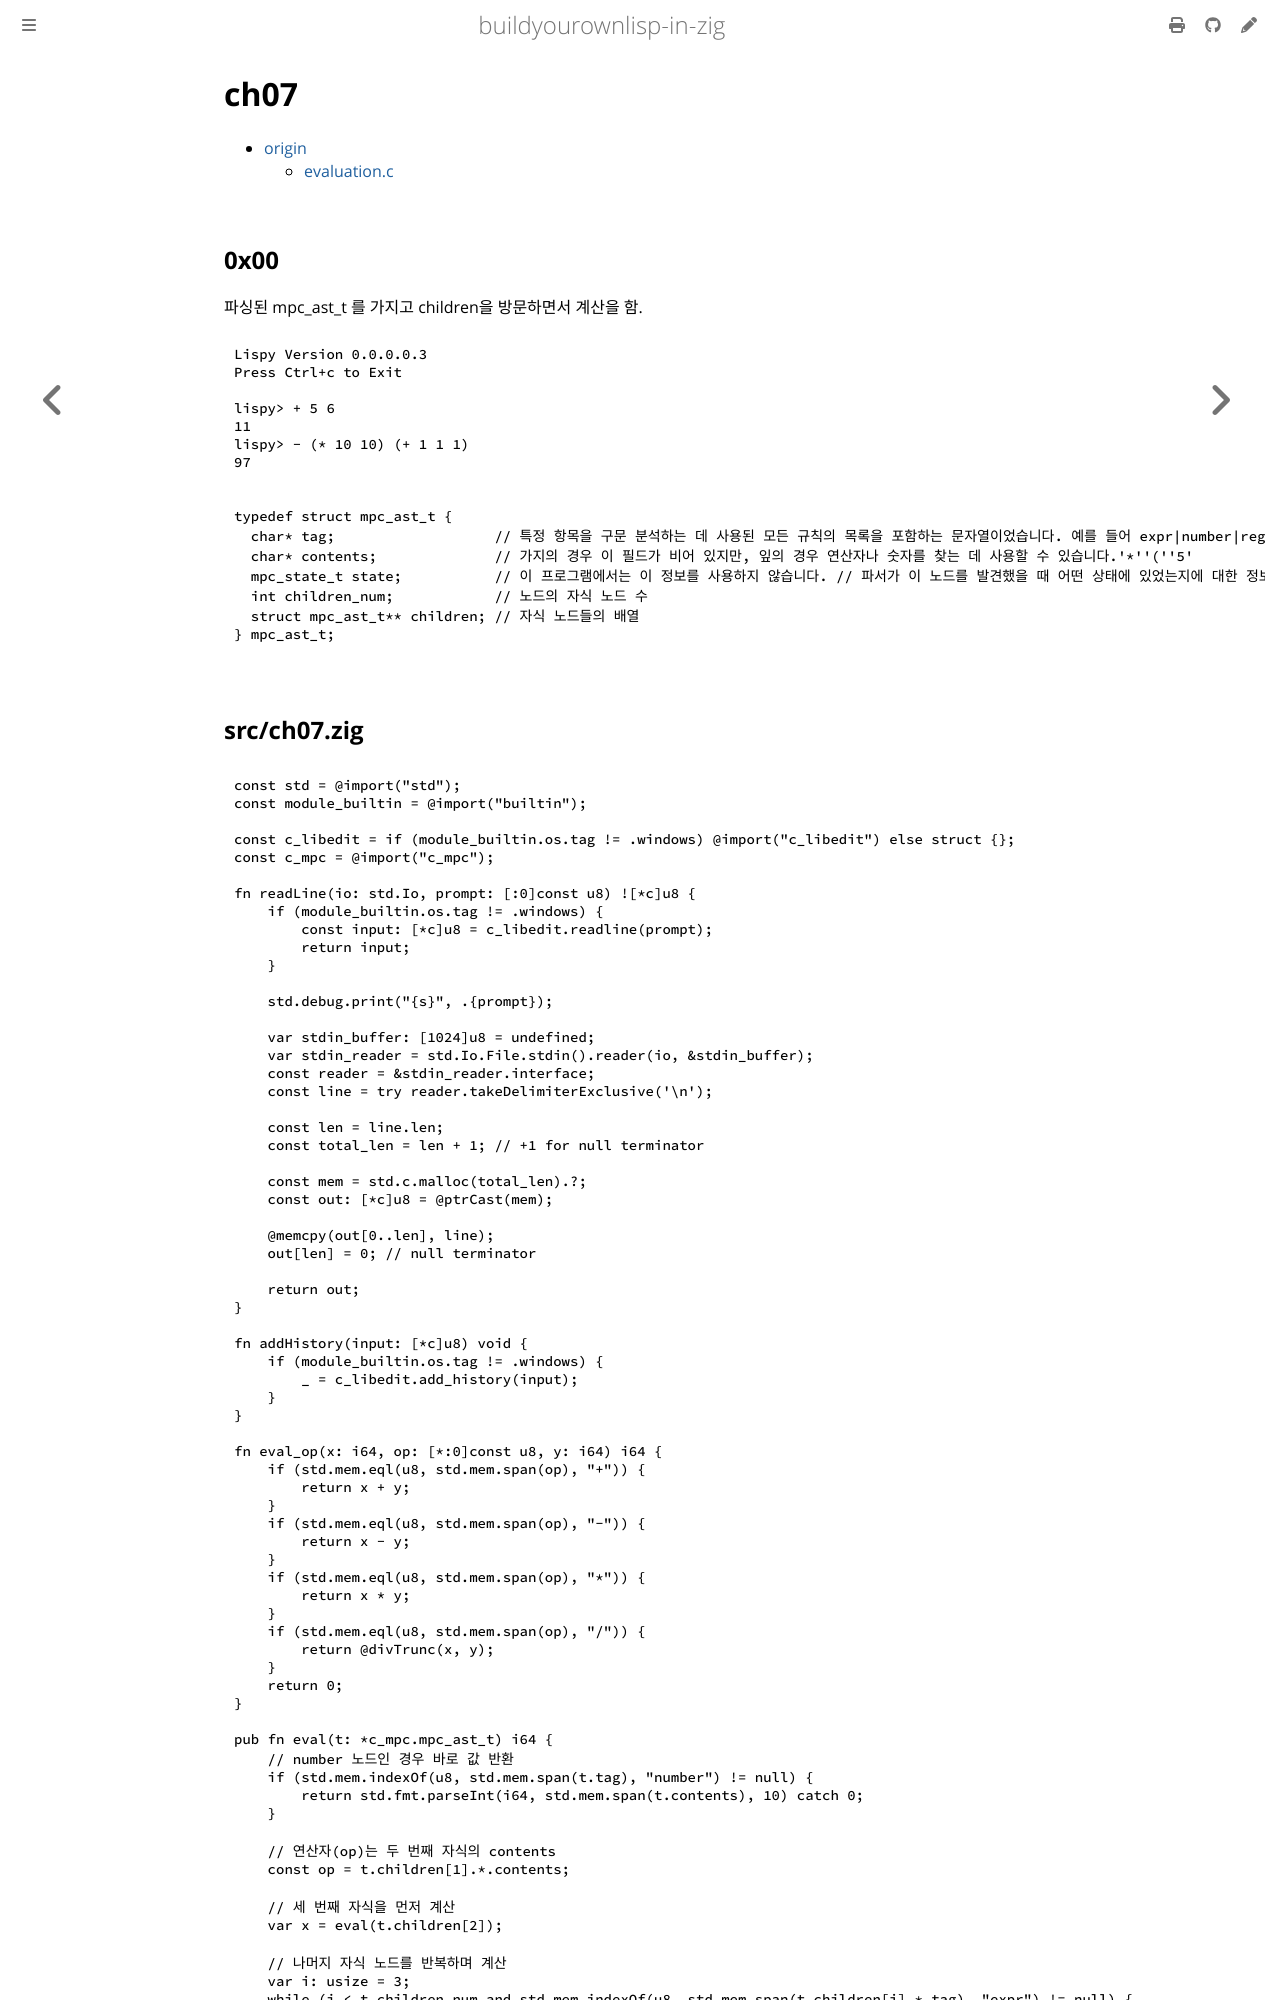

repository: netpyoung/buildyourownlisp-in-zig · page: ch07.html · generator: mdbook

# ch07

- [origin](https://www.buildyourownlisp.com/chapter7_evaluation)
  - [evaluation.c](https://github.com/orangeduck/BuildYourOwnLisp/blob/master/src/evaluation.c)

## 0x00

파싱된 mpc_ast_t 를 가지고 children을 방문하면서 계산을 함.

``` sh
Lispy Version 0.0.0.0.3
Press Ctrl+c to Exit

lispy> + 5 6
11
lispy> - (* 10 10) (+ 1 1 1)
97
```
